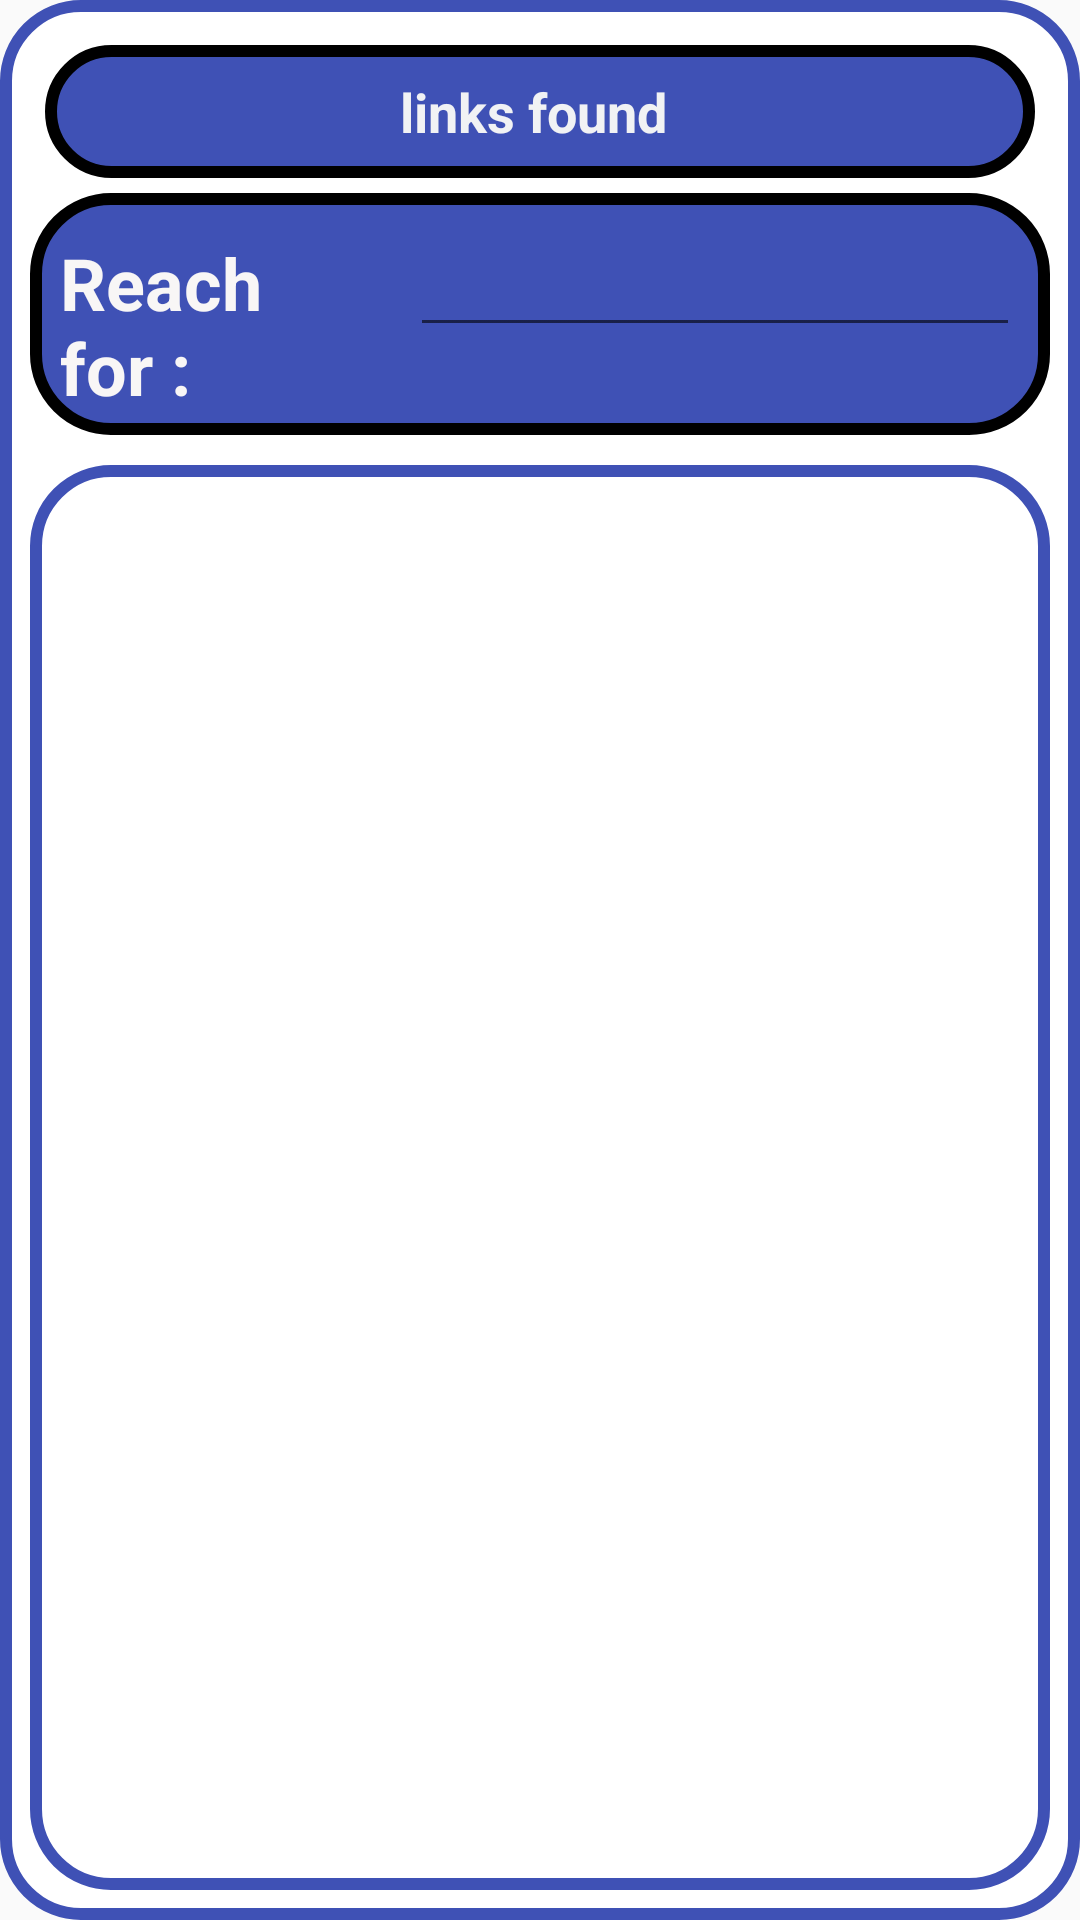

Android layout source for this screen:
<!-- AndroidManifest.xml: application theme AppTheme -->
<!-- res/layout/activity_linkes.xml -->
<?xml version="1.0" encoding="utf-8"?>
<LinearLayout xmlns:android="http://schemas.android.com/apk/res/android"
    xmlns:app="http://schemas.android.com/apk/res-auto"
    xmlns:tools="http://schemas.android.com/tools"
    android:layout_width="match_parent"
    android:layout_height="match_parent"
    android:layout_margin="10dp"
    android:background="@drawable/border3"
    android:orientation="vertical"
    android:padding="10dp"
    tools:context="Controller.ArticleAActivity">

    <TextView
        android:id="@+id/textView2"
        android:layout_width="match_parent"
        android:layout_height="wrap_content"
        android:layout_margin="5dp"
        android:background="@drawable/border1"
        android:gravity="center"
        android:hapticFeedbackEnabled="true"
        android:padding="10dp"
        android:text="links found "
        android:textColor="#F1F2F4"
        android:textSize="18sp"
        android:textStyle="bold" />

    <LinearLayout
        android:layout_width="match_parent"
        android:layout_height="wrap_content"
        android:layout_marginBottom="10dp"
        android:background="@drawable/border1"
        android:orientation="horizontal"
        android:padding="10dp">

        <TextView
            android:id="@+id/textView"
            android:layout_width="wrap_content"
            android:layout_height="wrap_content"
            android:layout_weight="1"
            android:text="Reach for : "
            android:textColor="#F8F6F6"
            android:textSize="24sp"
            android:textStyle="bold" />

        <EditText
            android:id="@+id/ed_linksReaserch"
            android:layout_width="wrap_content"
            android:layout_height="wrap_content"
            android:layout_weight="1"
            android:ems="10"
            android:inputType="textPersonName"
            android:textColor="#F5F5F8"
            android:textSize="18sp" />

    </LinearLayout>

    <androidx.recyclerview.widget.RecyclerView
        android:id="@+id/rv_links"
        android:layout_width="match_parent"
        android:layout_height="match_parent"
        android:background="@drawable/border3"
        android:padding="10dp"
        tools:listitem="@layout/link_line" />
</LinearLayout>
<!-- res/layout/link_line.xml (included above) -->
<?xml version="1.0" encoding="utf-8"?>
<androidx.cardview.widget.CardView xmlns:android="http://schemas.android.com/apk/res/android"
    xmlns:app="http://schemas.android.com/apk/res-auto"
    android:id="@+id/root_link_line"
    android:layout_width="match_parent"
    android:layout_height="wrap_content"
    android:animateLayoutChanges="true"
    android:padding="5dp">


    <TextView
        android:id="@+id/tv_links"
        android:layout_width="match_parent"
        android:layout_height="wrap_content"
        android:layout_margin="5dp"
        android:background="@drawable/border4"
        android:padding="10dp"
        android:textColor="#FFFFFF"
        android:textSize="24sp" />
</androidx.cardview.widget.CardView>
<!-- resources referenced by this layout -->
<resources>
  <!-- drawable border1 (drawable) -->
  <?xml version="1.0" encoding="utf-8"?>
  <shape xmlns:android="http://schemas.android.com/apk/res/android">
   <stroke
       android:width="4dp"
       android:color="#000"
  
   />
      <solid android:color="#3F51B5"/>
      <corners android:radius="25dp"/>
  
  
  </shape>
  <!-- drawable border3 (drawable) -->
  <?xml version="1.0" encoding="utf-8"?>
  <shape xmlns:android="http://schemas.android.com/apk/res/android">
   <stroke
       android:width="4dp"
       android:color="#3F51B5"
  
   />
      <solid android:color="#FFFFFF"/>
      <corners android:radius="25dp"/>
  
  
  </shape>
  <!-- drawable border4 (drawable) -->
  <?xml version="1.0" encoding="utf-8"?>
  <shape xmlns:android="http://schemas.android.com/apk/res/android">
   <stroke
       android:width="2dp"
       android:color="#000"
  
   />
      <solid android:color="#2196F3"/>
      <corners android:radius="25dp"/>
  
  
  </shape>
  <style name="AppTheme" parent="Theme.AppCompat.Light.DarkActionBar">
          
          <item name="colorPrimary">@color/colorPrimary</item>
          <item name="colorPrimaryDark">@color/colorPrimaryDark</item>
          <item name="colorAccent">@color/colorAccent</item>
      </style>
  <!-- not gathered from this repository: default colours our renderer supplied (Android Studio template values) -->
  <color name="colorPrimary">#FF6200EE</color>
  <color name="colorPrimaryDark">#FF3700B3</color>
  <color name="colorAccent">#FF03DAC5</color>
</resources>
